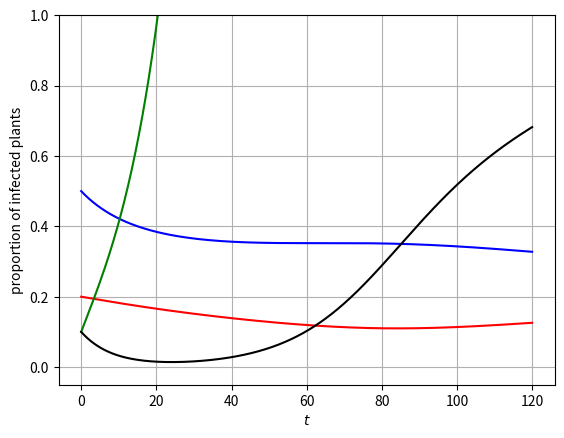

Python code for this plot:
import numpy as np
from scipy.integrate import odeint
import matplotlib.pyplot as plt

########################################################################################################################
def rhs(y, t):
    S = y[0]
    I = y[1]
    U = y[2]
    W = y[3]
    N = S + I
    V = U + W

    S_prime = b * S * ( 1 - N / theta) - beta * S * W - h * S + g * I
    I_prime = b * epsilon * I * ( 1 - N / theta) + beta * S * W - (alpha + h + g ) * I
    U_prime = a* V * (1 - ( V / (kappa * N))) - gamma * I * U - ( mu+ c)  * U
    W_prime = gamma * I * U - (mu + c ) * W
    deterministic_part = np.array([ S_prime, I_prime, U_prime, W_prime])
    return deterministic_part

#######################################################################################################################

b = 0.05
epsilon = 0.1
theta = 0.5
beta = 0.008
h = 0.003
g = 0.003
alpha = 0.003
a = 0.2
kappa = 500
gamma = 0.008
mu = 0.06
c = 0.06

########################################################################################################################
y_zero = np.array([0.5, 0.2, 0.1, 0.1])
t = np.linspace(0, 120, 1000)
sol = odeint(rhs, y_zero, t)

plt.plot(t, sol[:, 0], 'b')
plt.plot(t, sol[:, 1], 'r')
plt.plot(t, sol[:, 2], 'g')
plt.plot(t, sol[:, 3], 'k')
#plt.plot([0.6+7, 1.1+13, 1.7+21, 2.4+28,2.8+35,3.4+42], [0.005, 0.007, 0.008, 0.02,.17+0.4,0.031+0.8], 'ro')
#plt.plot(t, sol[:, 4], 'r', label='$I_v$')
#plt.tight_layout()
plt.xlabel('$t$')
plt.ylabel('proportion of infected plants')
plt.ylim(-0.05,1)
#plt.xlim(0,1)
plt.grid()
plt.show()